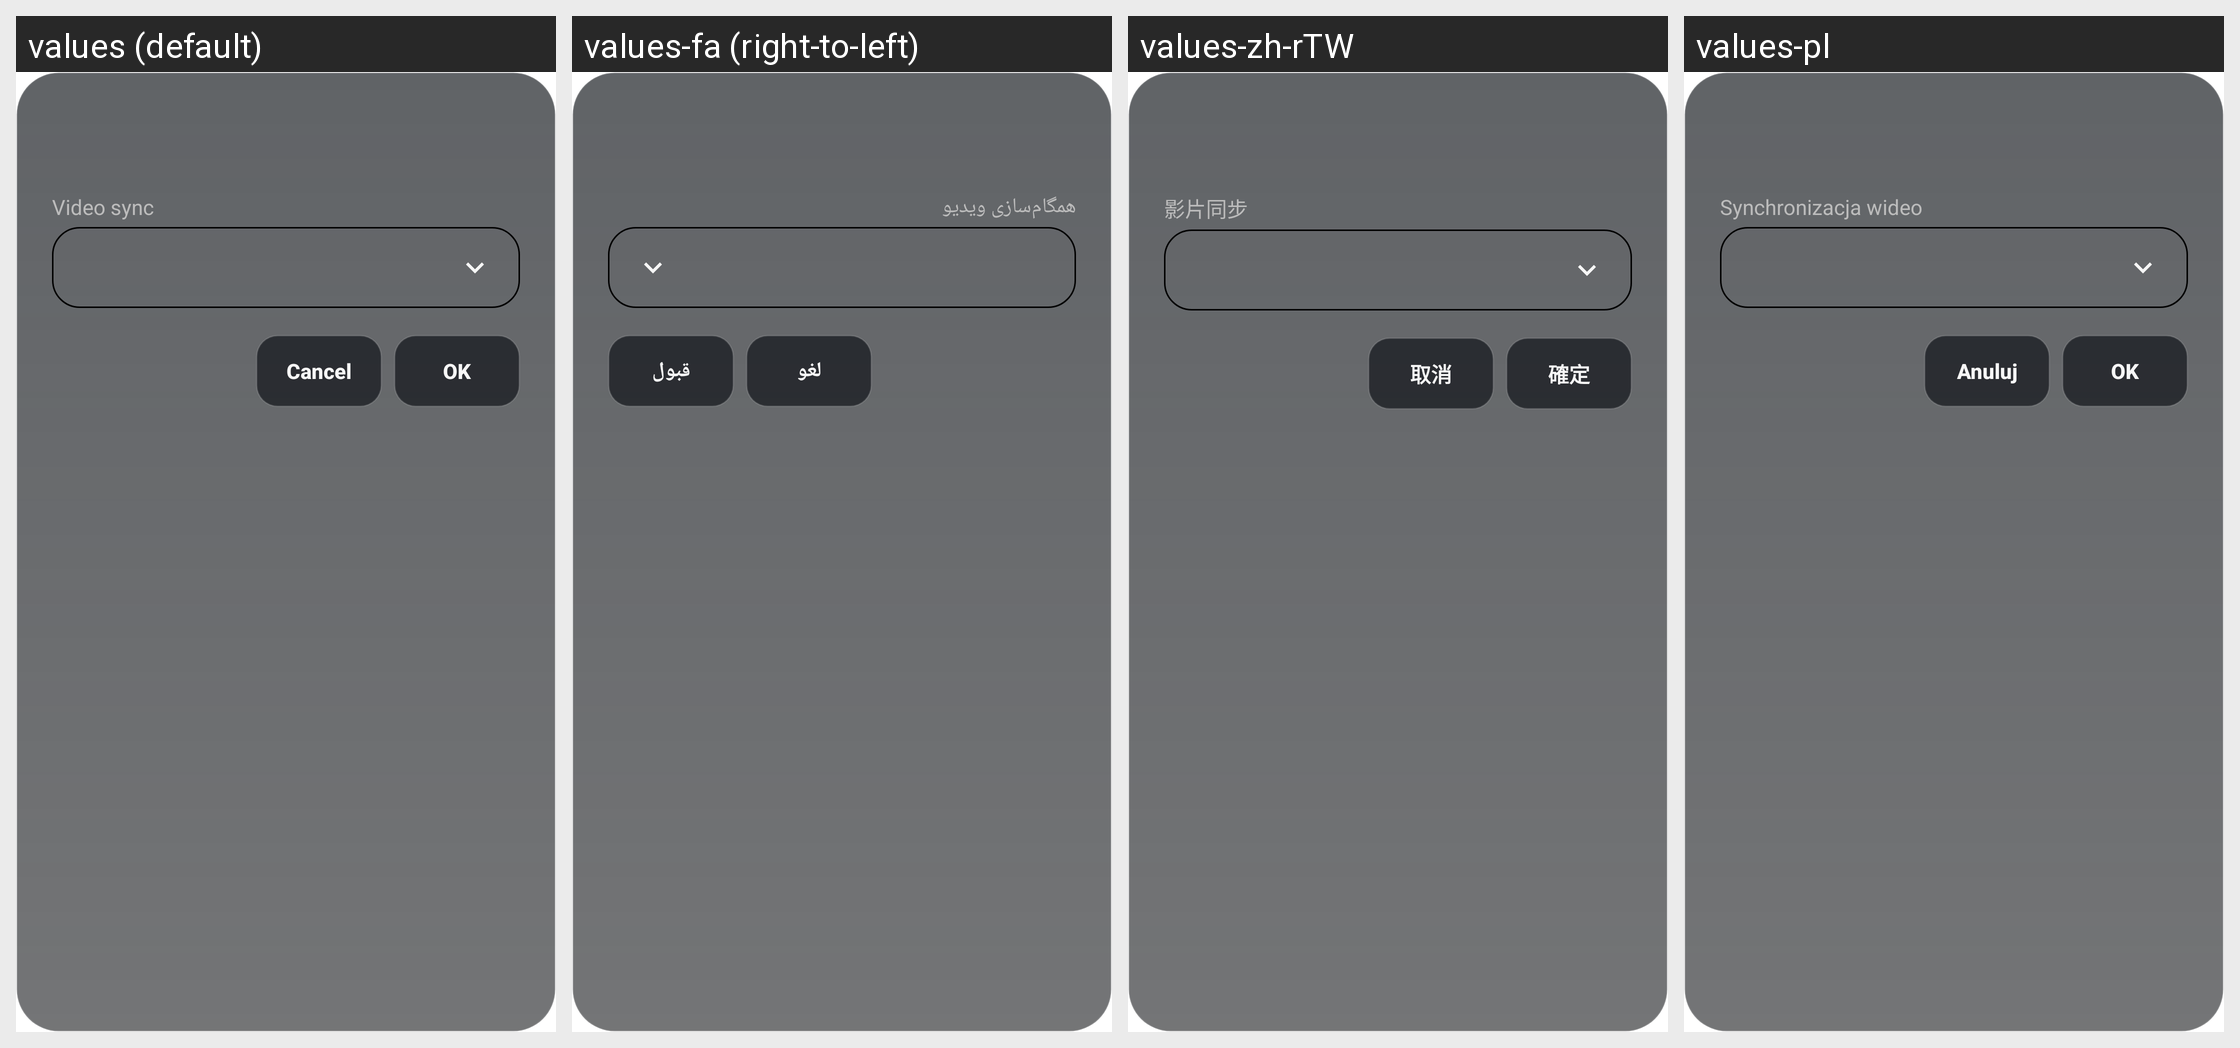

Locale-by-locale string values for the Android screen shown in this grid:
Android screen res/layout/interpolation_pref.xml rendered under 4 locales, left to right: values (default), values-fa (right-to-left), values-zh-rTW, values-pl. Device: Nexus 5 (rendered at 1080×1920; each locale shown at half size, 540×960, under a caption strip naming it); theme Theme.MaterialComponents.DayNight.NoActionBar.
Other locales in the repository, not shown: values-ca, values-es, values-et, values-it, values-ja, values-nb-rNO, values-pt-rBR, values-ru, values-tr, values-uk, values-zh-rCN.
Strings drawn on this screen, with the default value and each locale's value (text and hints the layout hard-codes, and strings that could not be matched under every locale, appear in the picture but are not listed):

interpolation_video_sync
  values: Video sync
  values-fa: همگام‌سازی ویدیو
  values-zh-rTW: 影片同步
  values-pl: Synchronizacja wideo

dialog_cancel
  values: Cancel
  values-fa: لغو
  values-zh-rTW: 取消
  values-pl: Anuluj

dialog_ok
  values: OK
  values-fa: قبول
  values-zh-rTW: 確定
  values-pl: OK
